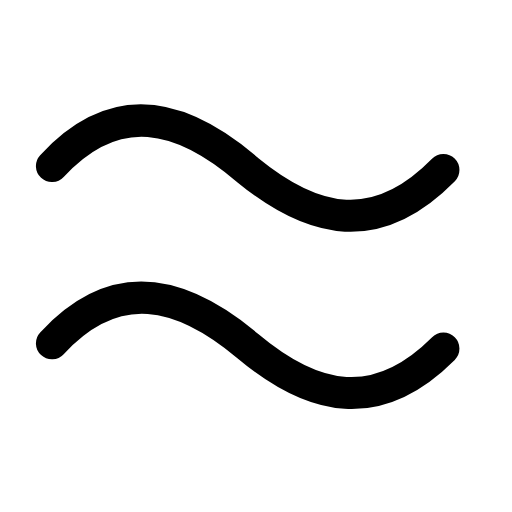
t = 0.00 s
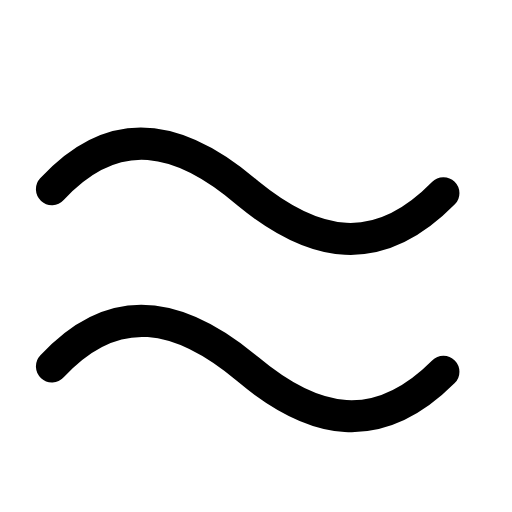
t = 0.24 s
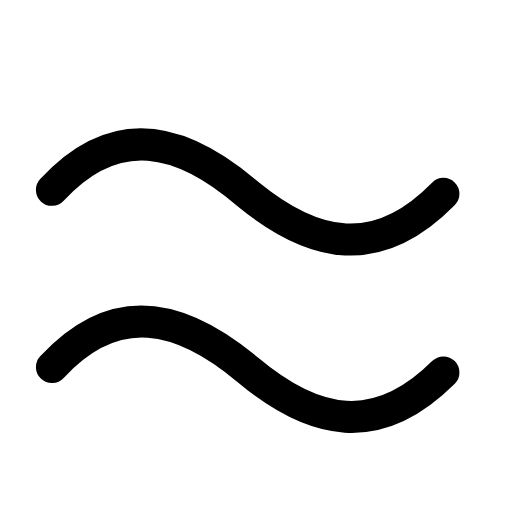
t = 0.48 s
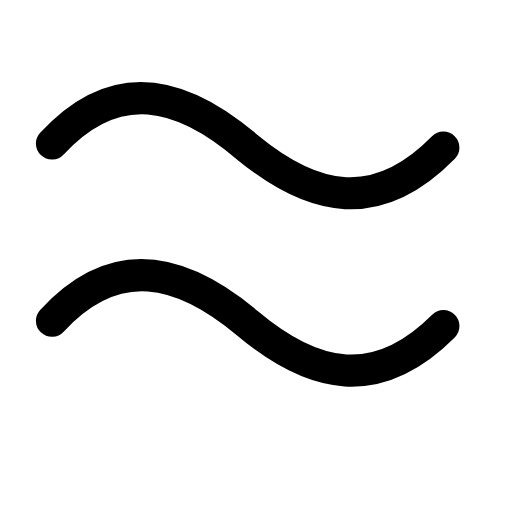
t = 0.80 s
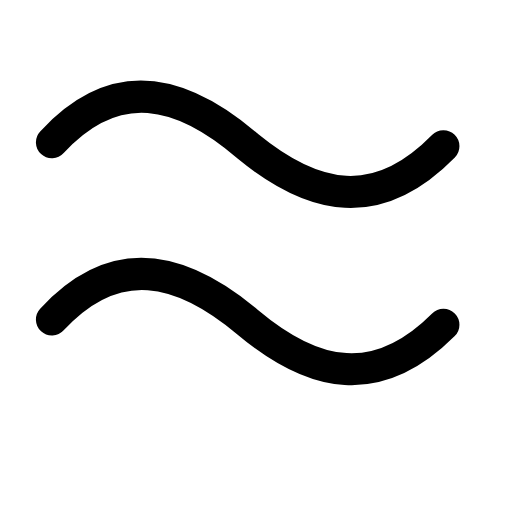
t = 1.12 s
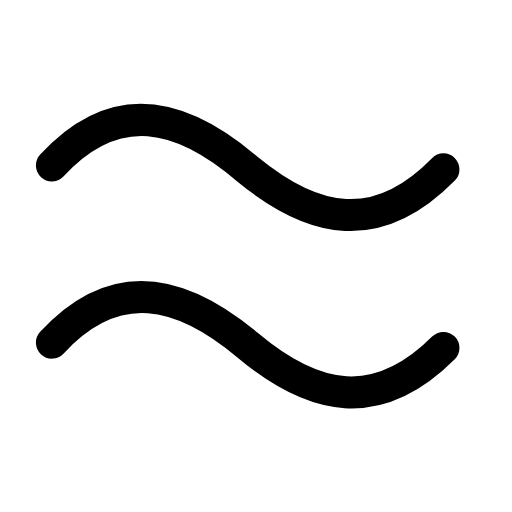
t = 1.36 s

The animated SVG that drew these frames (rendered in a browser with its animation timeline set to each time). Animation: 1 SMIL element (animateTransform=1); one cycle of 1.60 s, repeats indefinitely.

<svg xmlns="http://www.w3.org/2000/svg" width="24" height="24" viewBox="0 0 24 24" fill="none"><g transform="translate(-2.774 -2.88) scale(1.24)"><g><animateTransform attributeName="transform" type="translate" values="0 0;0 0.9;0 -0.9;0 0" keyTimes="0;0.3;0.7;1" dur="1.6s" repeatCount="indefinite" calcMode="spline" keySplines="0.16 1 0.3 1;0.16 1 0.3 1;0.16 1 0.3 1"/><path stroke="currentColor" stroke-width="1.21" stroke-linecap="round" stroke-linejoin="round" fill="none" d="M4.2 8.6C6.6 6 9.1 6.6 11.6 8.75C14.1 10.8 16.5 11.3 19 8.75M4.2 15.3C6.6 12.7 9.1 13.3 11.6 15.4C14.1 17.5 16.5 18 19 15.5"></path></g></g></svg>
